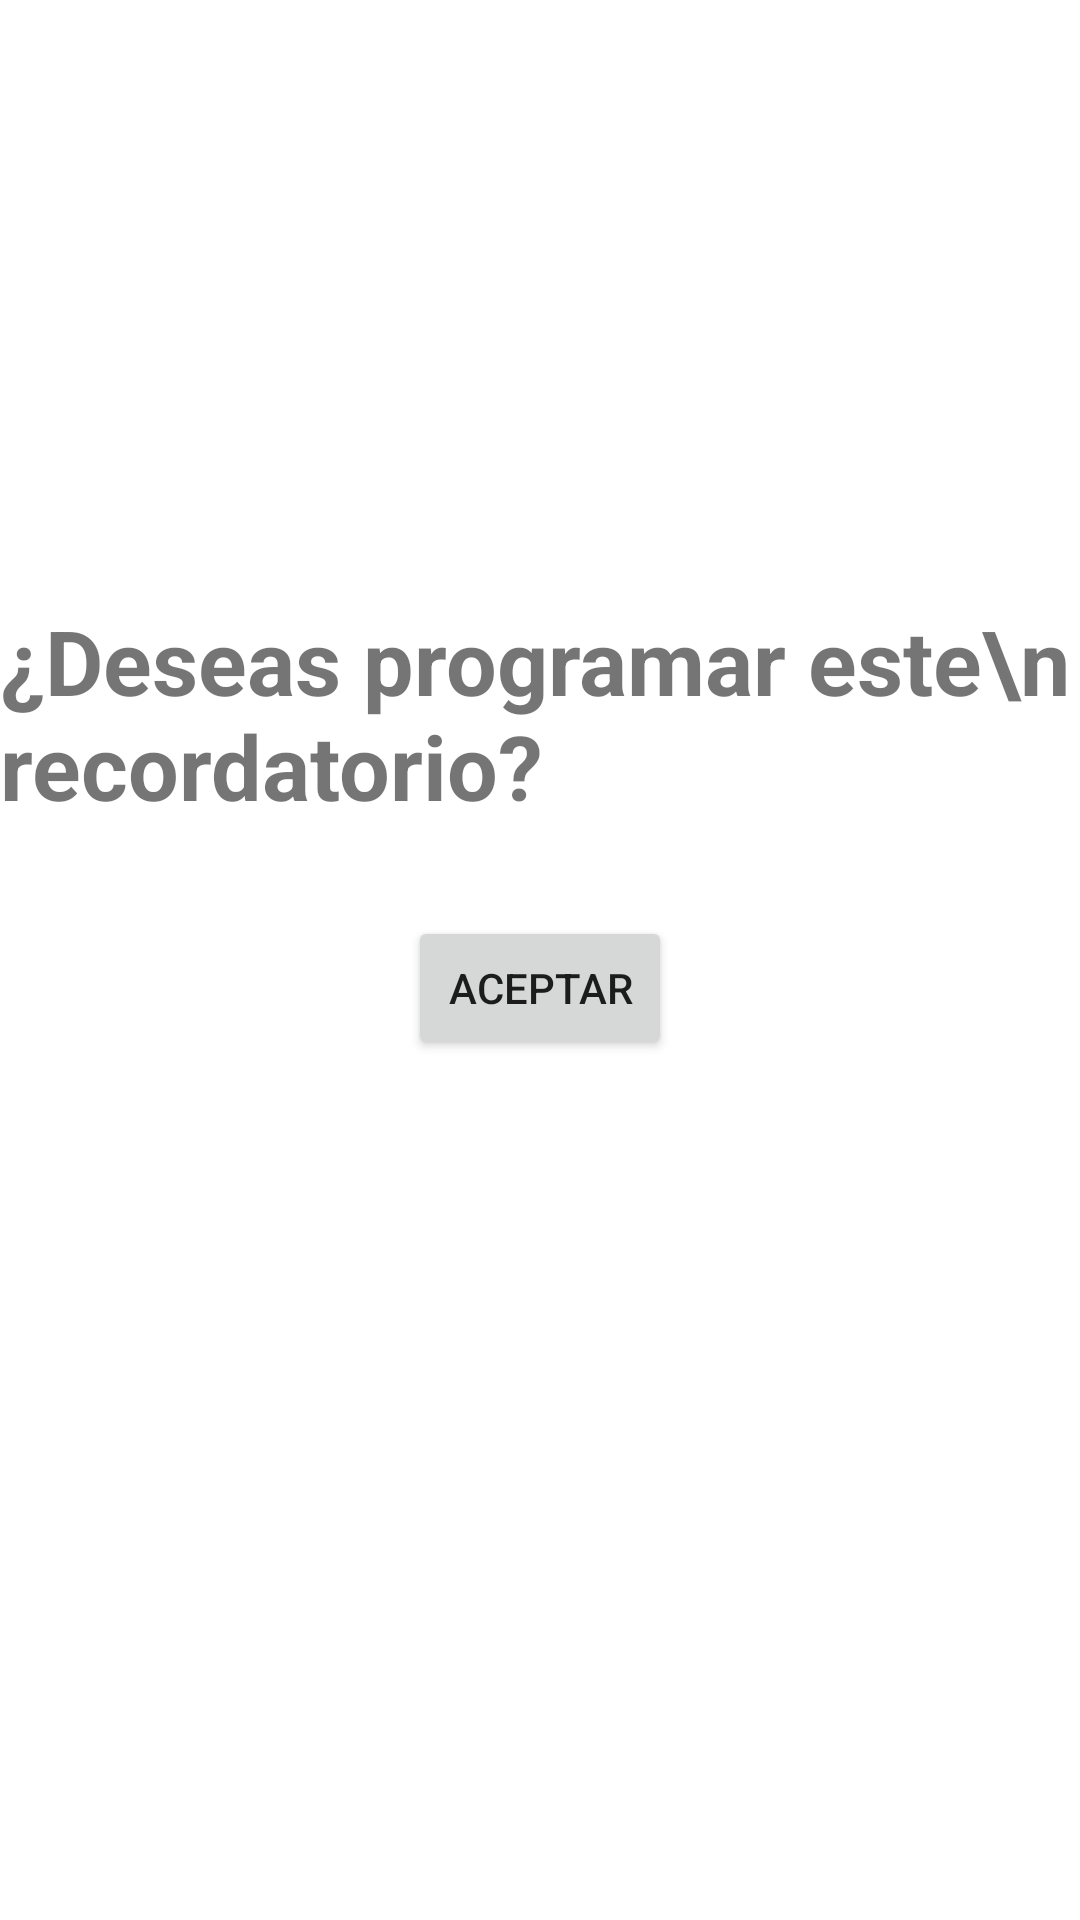

The Android layout XML behind this screen, and the referenced resources:
<!-- AndroidManifest.xml: application theme Theme.LADM_U1_PRACTICA1_JUANSOLTERO -->
<!-- res/layout/fragment_notifications.xml -->
<?xml version="1.0" encoding="utf-8"?>
<RelativeLayout xmlns:android="http://schemas.android.com/apk/res/android"
    xmlns:app="http://schemas.android.com/apk/res-auto"
    xmlns:tools="http://schemas.android.com/tools"
    android:layout_width="match_parent"
    android:layout_height="match_parent"
    tools:context=".ui.notifications.NotificationsFragment">

<TextView
    android:layout_width="wrap_content"
    android:layout_height="wrap_content"
    android:text="¿Deseas programar este\n recordatorio?"
    android:textSize="30dp"
    android:textStyle="bold"
    android:layout_centerHorizontal="true"
    android:layout_marginTop="200dp"
    android:id="@+id/label2"/>
    <Button
        android:layout_width="wrap_content"
        android:layout_height="wrap_content"
        android:text="Aceptar"
        android:layout_marginTop="30dp"
        android:id="@+id/aceptar"
        android:layout_centerHorizontal="true"
        android:layout_below="@+id/label2"/>
</RelativeLayout>
<!-- resources referenced by this layout -->
<resources>
  <style name="Theme.LADM_U1_PRACTICA1_JUANSOLTERO" parent="Theme.MaterialComponents.DayNight.DarkActionBar">
          
          <item name="colorPrimary">@color/purple_500</item>
          <item name="colorPrimaryVariant">@color/purple_700</item>
          <item name="colorOnPrimary">@color/white</item>
          
          <item name="colorSecondary">@color/teal_200</item>
          <item name="colorSecondaryVariant">@color/teal_700</item>
          <item name="colorOnSecondary">@color/black</item>
          
          <item name="android:statusBarColor" tools:targetApi="l">?attr/colorPrimaryVariant</item>
          
      </style>
  <!-- not gathered from this repository: default colours our renderer supplied (Android Studio template values) -->
  <color name="purple_500">#FF6200EE</color>
  <color name="purple_700">#FF3700B3</color>
  <color name="teal_200">#FF03DAC5</color>
  <color name="teal_700">#FF018786</color>
  <color name="black">#FF000000</color>
  <color name="white">#FFFFFFFF</color>
</resources>
